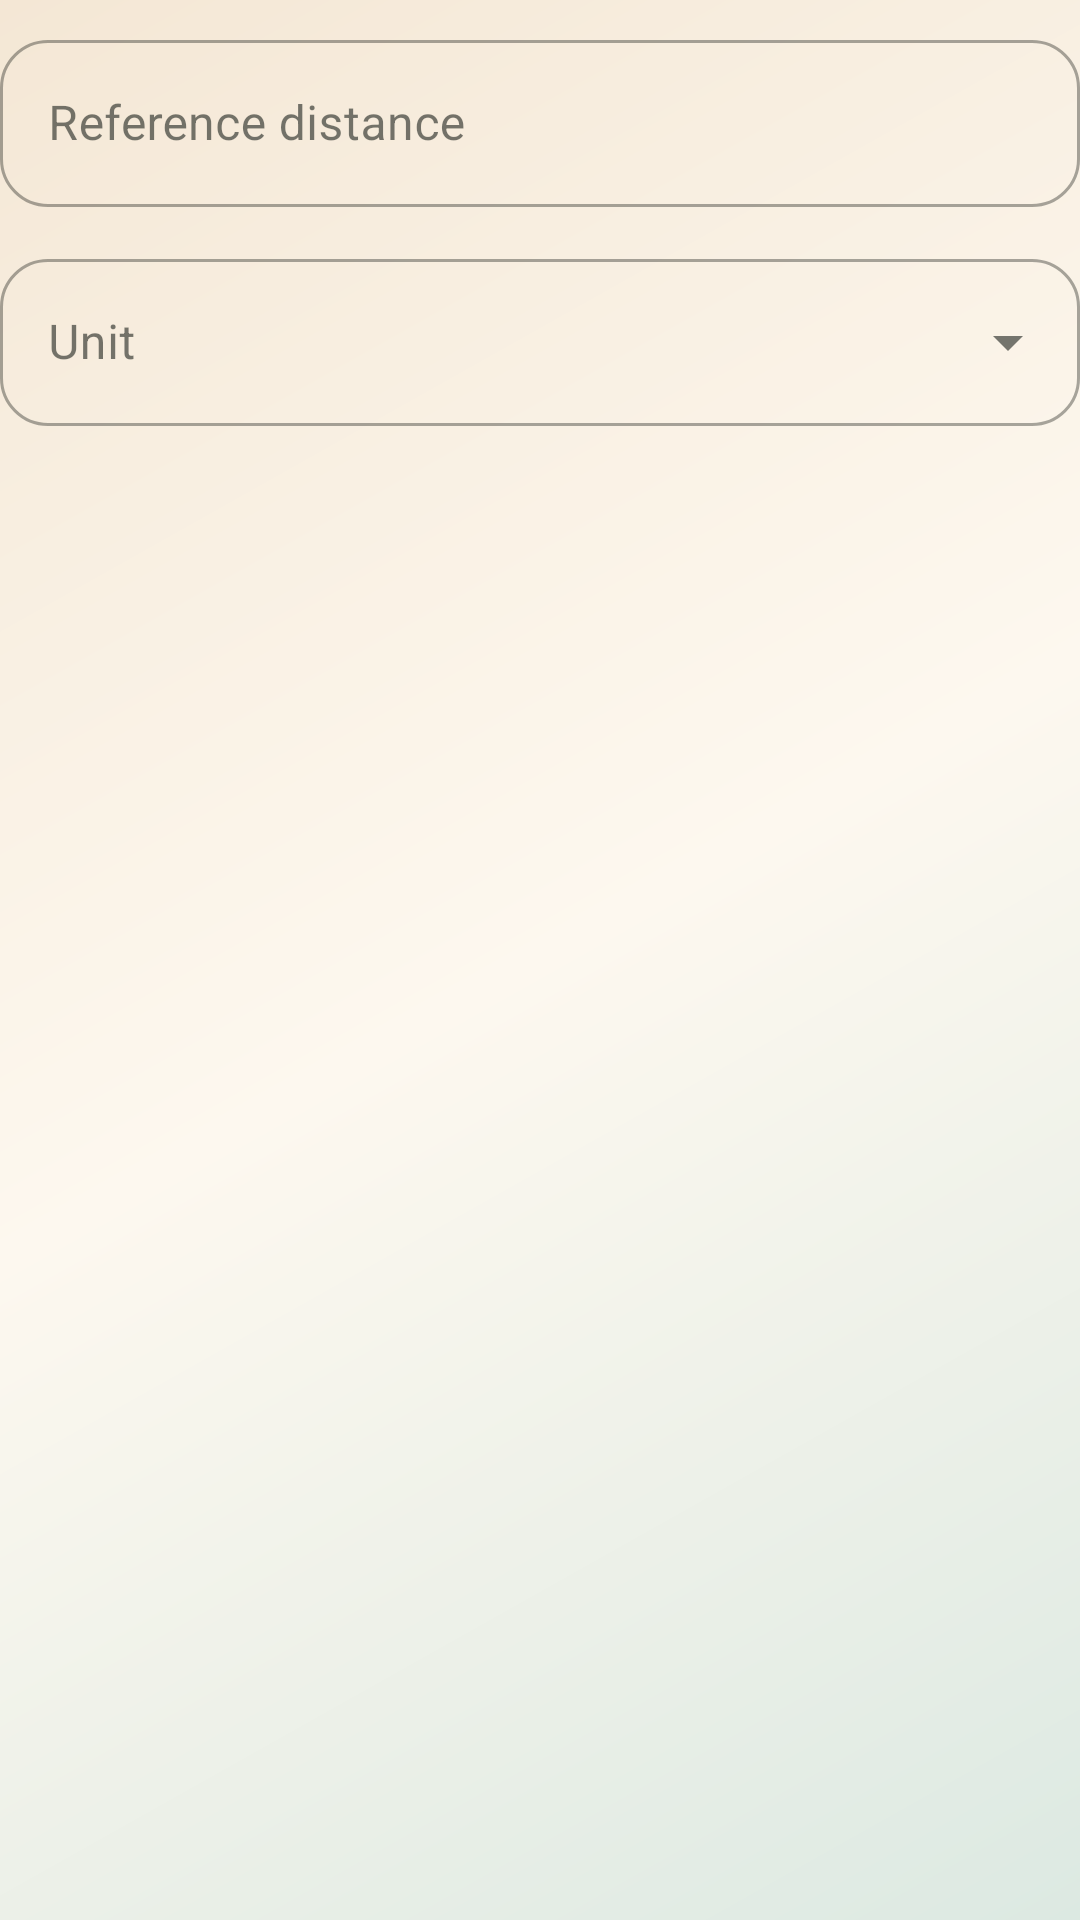

Android layout source for this screen:
<!-- AndroidManifest.xml: application theme Theme.BiharMapMeasure -->
<!-- res/layout/dialog_calibration.xml -->
<?xml version="1.0" encoding="utf-8"?>
<LinearLayout xmlns:android="http://schemas.android.com/apk/res/android"
    android:layout_width="match_parent"
    android:layout_height="wrap_content"
    android:orientation="vertical"
    android:paddingTop="8dp">

    <com.google.android.material.textfield.TextInputLayout
        android:id="@+id/referenceDistanceLayout"
        style="@style/Widget.MaterialComponents.TextInputLayout.OutlinedBox"
        android:layout_width="match_parent"
        android:layout_height="wrap_content"
        android:hint="@string/reference_distance">

        <com.google.android.material.textfield.TextInputEditText
            android:id="@+id/referenceDistanceInput"
            android:layout_width="match_parent"
            android:layout_height="wrap_content"
            android:inputType="numberDecimal" />
    </com.google.android.material.textfield.TextInputLayout>

    <com.google.android.material.textfield.TextInputLayout
        style="@style/Widget.MaterialComponents.TextInputLayout.OutlinedBox.ExposedDropdownMenu"
        android:layout_width="match_parent"
        android:layout_height="wrap_content"
        android:layout_marginTop="12dp"
        android:hint="@string/reference_unit">

        <com.google.android.material.textfield.MaterialAutoCompleteTextView
            android:id="@+id/referenceUnitInput"
            android:layout_width="match_parent"
            android:layout_height="wrap_content"
            android:inputType="none" />
    </com.google.android.material.textfield.TextInputLayout>

</LinearLayout>
<!-- resources referenced by this layout -->
<resources>
  <string name="reference_distance">Reference distance</string>
  <string name="reference_unit">Unit</string>
  <style name="Theme.BiharMapMeasure" parent="Theme.MaterialComponents.Light.NoActionBar">
          <item name="colorPrimary">@color/terracotta_600</item>
          <item name="colorPrimaryVariant">@color/terracotta_700</item>
          <item name="colorSecondary">@color/forest_600</item>
          <item name="colorSecondaryVariant">@color/forest_700</item>
          <item name="colorSurface">@color/paper_0</item>
          <item name="android:colorBackground">@color/sand_050</item>
          <item name="colorOnPrimary">@android:color/white</item>
          <item name="colorOnSecondary">@android:color/white</item>
          <item name="colorOnSurface">@color/ink_900</item>
          <item name="colorOnBackground">@color/ink_900</item>
          <item name="android:statusBarColor">@color/sand_050</item>
          <item name="android:navigationBarColor">@color/sand_050</item>
          <item name="android:windowBackground">@drawable/bg_screen</item>
          <item name="shapeAppearanceMediumComponent">@style/ShapeAppearance.BiharMapMeasure.Medium</item>
          <item name="shapeAppearanceSmallComponent">@style/ShapeAppearance.BiharMapMeasure.Small</item>
          <item name="materialButtonStyle">@style/Widget.BiharMapMeasure.Button</item>
          <item name="materialButtonOutlinedStyle">@style/Widget.BiharMapMeasure.Button.Outlined</item>
          <item name="materialCardViewStyle">@style/Widget.BiharMapMeasure.Card</item>
      </style>
  <color name="terracotta_600">#B55836</color>
  <color name="terracotta_700">#934321</color>
  <color name="forest_600">#2E6A57</color>
  <color name="forest_700">#204D40</color>
  <color name="paper_0">#FFFFFC</color>
  <color name="sand_050">#FDF8EF</color>
  <color name="ink_900">#1B1F1A</color>
  <!-- drawable bg_screen (drawable) -->
  <?xml version="1.0" encoding="utf-8"?>
  <shape xmlns:android="http://schemas.android.com/apk/res/android"
      android:shape="rectangle">
      <gradient
          android:angle="315"
          android:centerColor="@color/sand_050"
          android:endColor="@color/forest_100"
          android:startColor="@color/sand_100" />
  </shape>
  <style name="ShapeAppearance.BiharMapMeasure.Medium" parent="ShapeAppearance.MaterialComponents.LargeComponent">
          <item name="cornerFamily">rounded</item>
          <item name="cornerSize">24dp</item>
      </style>
  <style name="ShapeAppearance.BiharMapMeasure.Small" parent="ShapeAppearance.MaterialComponents.MediumComponent">
          <item name="cornerFamily">rounded</item>
          <item name="cornerSize">16dp</item>
      </style>
  <style name="Widget.BiharMapMeasure.Button" parent="Widget.MaterialComponents.Button">
          <item name="android:textAllCaps">false</item>
          <item name="cornerRadius">18dp</item>
          <item name="backgroundTint">@color/terracotta_600</item>
          <item name="rippleColor">@color/terracotta_200</item>
          <item name="android:textColor">@android:color/white</item>
      </style>
  <style name="Widget.BiharMapMeasure.Button.Outlined" parent="Widget.MaterialComponents.Button.OutlinedButton">
          <item name="android:textAllCaps">false</item>
          <item name="cornerRadius">18dp</item>
          <item name="backgroundTint">@color/paper_glass_strong</item>
          <item name="strokeColor">@color/sand_300</item>
          <item name="android:textColor">@color/ink_900</item>
      </style>
  <style name="Widget.BiharMapMeasure.Card" parent="Widget.MaterialComponents.CardView">
          <item name="cardCornerRadius">24dp</item>
          <item name="strokeColor">@color/sand_300</item>
          <item name="strokeWidth">1dp</item>
          <item name="cardElevation">0dp</item>
      </style>
  <color name="forest_100">#DCE9E2</color>
  <color name="sand_100">#F4E7D5</color>
  <color name="terracotta_200">#E8B99F</color>
  <color name="paper_glass_strong">#FCFFF8F0</color>
  <color name="sand_300">#D6BFA0</color>
</resources>
